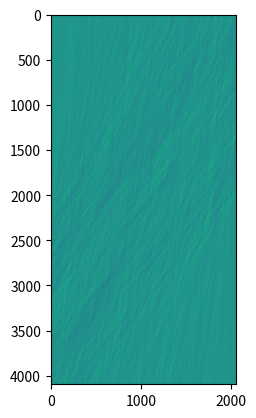

Write the Python code that produced this figure.
import numpy as np
import math


def FRT(im, transpose=False, expand=False, padding=True, partial=False, output=None):
    """
    Fast Radon Transform (FRT) of the input matrix im

    Parameters
    ----------
    transpose: scalar boolean
        Choose if the function should transpose im
        (replace x with y) to check angles above 45 degrees.
        Default is False.
    expand: scalar boolean
        Choose if to add zero padding to the sides
        of the passive axis to allow for corner-crossing streaks.
        This should not be used if searching for short streaks
        (when using the partial results).
        Default is False.
    padding: scalar boolean
        Choose if to add zero padding to the active axis to fill up powers of 2.
        This is really important, since the algorithm expects to be able to fold
        the data into powers of two. Default is True.
    partial: scalar boolean
        Choose of to output a list of partial Radon images
        (useful for calculating variance at different length scales)
        Default is False.
    output: None or np.ndarray
        Give an array with the right size,
        for FRT to put the return value into it.
        Note that if partial=True then output must
        be a list of arrays with the right dimensions.
    """

    # CHECK INPUTS AND DEFAULTS
    if im.ndim > 2:
        raise RuntimeError("FRT cannot handle more dimensions than 2D")

    # PREPARE THE MATRIX
    im = np.nan_to_num(im, copy=True)  # get rid of NaNs (replace with zeros)

    if transpose:
        im = im.T

    if padding:
        im = pad_matrix(im)

    if expand:
        im = expand_matrix(im)

    num_folds = get_num_log_foldings(im)
    (num_rows, num_cols) = im.shape

    im_out = []

    if output is not None:  # output will have the partial transforms list
        if partial:
            for m in range(2, num_folds + 1):
                if output[m - 1].shape != get_partial_dims(im, m):
                    raise RuntimeError(
                        f"Wrong dimensions of output array[{m - 1}]: {output[m - 1].shape},"
                        f" should be {get_partial_dims(im, m)}"
                    )

            im_out = output

        else:
            if output.shape[0] != 2 * im.shape[0] - 1:
                raise RuntimeError(
                    f"Y dimension of output ({output.shape[0]})"
                    f" is inconsistent with (padded and doubled) input ({im.shape[0] * 2 - 1})"
                )
            if output.shape[1] != im.shape[1]:
                raise RuntimeError(
                    f"X dimension of output ({output.shape[1]})"
                    f" is inconsistent with (expanded?) input ({im.shape[1]})"
                )

    dx = np.array([0])

    im = im[np.newaxis, :, :]

    for m in range(1, num_folds + 1):  # loop over logarithmic steps

        im_prev = im
        dx_prev = dx

        num_rows = im_prev.shape[1]

        max_dx = 2 ** (m) - 1
        dx = range(-max_dx, max_dx + 1)
        if partial and output is not None:
            # we already have memory allocated for this result
            im = im_out[m - 1]
        else:
            # make a new array each time
            im = np.zeros((len(dx), num_rows // 2, num_cols), dtype=im.dtype)

        counter = 0

        for i in range(num_rows // 2):  # loop over pairs of rows (number of rows in new M)

            for j in range(len(dx)):  # loop over different shifts

                # find the value and index of the previous shift
                dx_in_prev = int(float(dx[j]) / 2)
                j_in_prev = dx_in_prev + int(len(dx_prev) / 2)
                gap_x = dx[j] - dx_in_prev  # additional shift needed

                im1 = im_prev[j_in_prev, counter, :]
                im2 = im_prev[j_in_prev, counter + 1, :]

                im[j, i, :] = shift_add(im1, im2, -gap_x)

            counter += 2

        # only append to the list if it hasn't been given from the start using "output"
        if partial and output is None:
            im_out.append(im)

    # end of loop on m

    # we don't care about partial transforms, we were not given an array to fill
    if not partial:
        im_out = im[:, 0, :]  # lose the empty dim

        if output is not None:  # do us a favor and also copy it into the array
            np.copyto(output, im_out)
            # this can be made more efficient if we use the "output" array as
            # target for assignment at the last iteration on m.
            # this will save an allocation and a copy of the array.
            # however, this is probably not very expensive and not worth
            # the added complexity of the code

    return im_out


# end of FRT algorithm, helper functions:


def pad_matrix(im):
    size = im.shape[0]
    size_diff = int(2 ** math.ceil(math.log(size, 2)) - size)
    # im = np.vstack((im, np.zeros((size_diff, im.shape[1]), dtype=im.dtype)))
    im = np.pad(im, [(0, size_diff), (0, 0)])
    return im


def expand_matrix(im):
    # Z = np.zeros((M.shape[0], M.shape[0]), dtype=M.dtype)
    # M = np.hstack((Z, M, Z))
    im = np.pad(im, [(0, 0), (im.shape[0], im.shape[0])])
    return im


def shift_add(im1, im2, gap):

    output = np.zeros_like(im2)

    if gap > 0:
        output[:gap] = im1[:gap]
        output[gap:] = im1[gap:] + im2[:-gap]
    elif gap < 0:
        output[gap:] = im1[gap:]
        output[:gap] = im1[:gap] + im2[-gap:]
    else:
        output = im1 + im2

    return output


def get_partial_dims(im, log_level):
    x = im.shape[1]
    y = im.shape[0]

    y = int(y / 2**log_level)
    z = int(2 ** (log_level + 1) - 1)

    return z, y, x


def get_num_log_foldings(im):
    return int(np.ceil(np.log2(im.shape[0])))


def get_empty_partial_array_list(im):
    return [np.zeros(get_partial_dims(im, m), dtype=im.dtype) for m in range(1, int(get_num_log_foldings(im) + 1))]


####################### MAIN ######################################

if __name__ == "__main__":

    import time
    import matplotlib.pyplot as plt

    print("this is a test for pyradon.frt")

    t = time.time()

    im = np.random.normal(0, 1, (2048, 2048)).astype(np.float32)

    print(f"random image of size {im.shape} sent to FRT")

    use_partial = True

    if use_partial:
        output = get_empty_partial_array_list(im)
    else:
        output = np.zeros((im.shape[0] * 2 - 1, im.shape[1]), dtype=im.dtype)

    radon = FRT(im, partial=use_partial, output=output)

    if use_partial:
        plt.imshow(radon[-1][:, 0, :])
    else:
        plt.imshow(radon)

    print(f"Elapsed time: {time.time() - t:.2f}")
